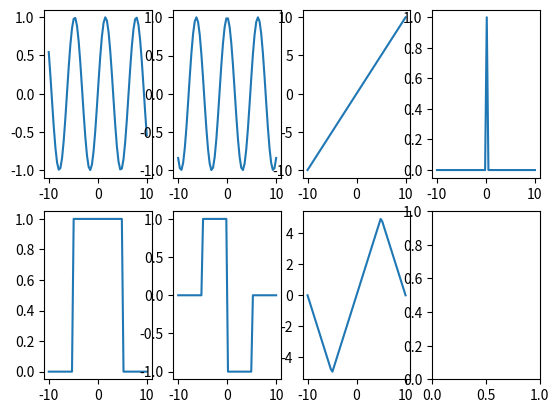
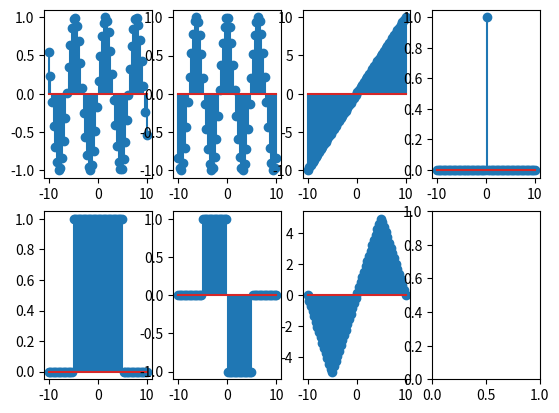

Generate these figures, in order, with matplotlib:
import numpy as np
import matplotlib.pyplot as plt

x=np.linspace(-10,10,60)
value = len(x) // 4

sine =np.sin(x)
cosine = np.cos(x)
ramp = x
impulse = np.zeros(len(x))
impulse[2*value] = 1
rect = np.where(np.abs(x)<=5,1,0)
bipolar = np.concatenate((np.zeros(value),np.ones(value),-np.ones(value),np.zeros(value)))
triangular = np.concatenate((-10-x[0:value],x[value:3*value],10-x[3*value:]))

fig,a=plt.subplots(2,4)
a[0,0].plot(x,sine)
a[0,1].plot(x,cosine)
a[0,2].plot(x,ramp)
a[0,3].plot(x,impulse)
a[1,0].plot(x,rect)
a[1,1].plot(x,bipolar)
a[1,2].plot(x,triangular)

fig,b=plt.subplots(2,4)
b[0,0].stem(x,sine)
b[0,1].stem(x,cosine)
b[0,2].stem(x,ramp)
b[0,3].stem(x,impulse)
b[1,0].stem(x,rect)
b[1,1].stem(x,bipolar)
b[1,2].stem(x,triangular)
plt.show()
